Run: headless pygame with SDL's dummy video driver; simulated clock (each Clock.tick advances the game by its frame time, no real sleeping); random seed 0; keys injected as events and as key.get_pressed() state; no mouse input.
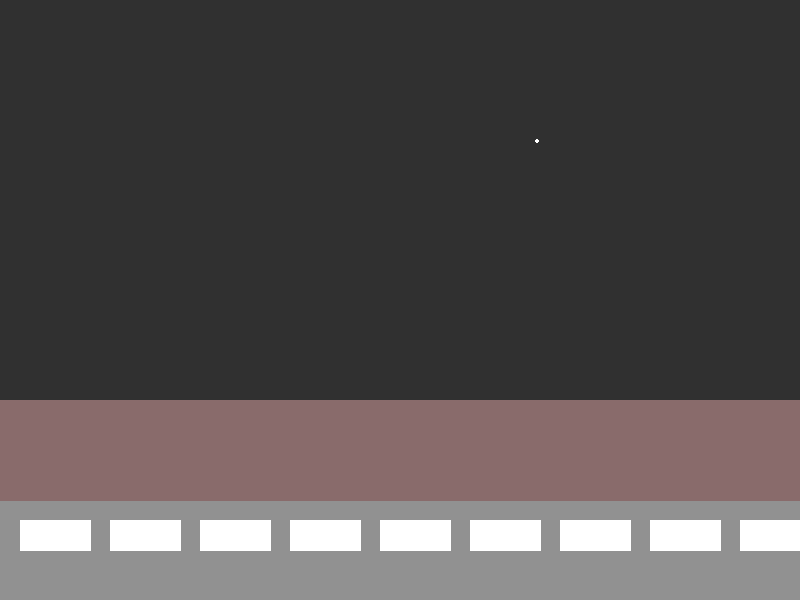
Frame 1 of 4 · flips 1–60 · no input
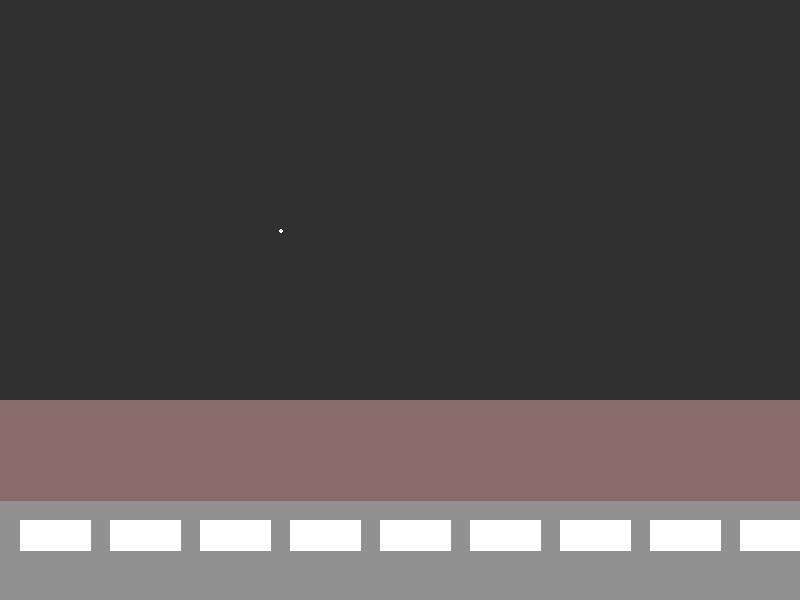
Frame 2 of 4 · flips 61–180 · tapped SPACE, RETURN · held RIGHT (→), D
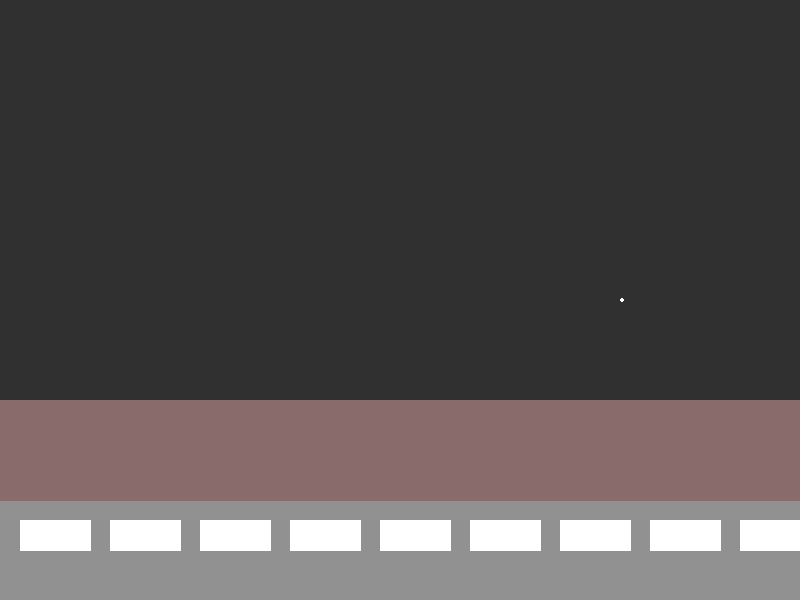
Frame 3 of 4 · flips 181–300 · held DOWN (↓), S
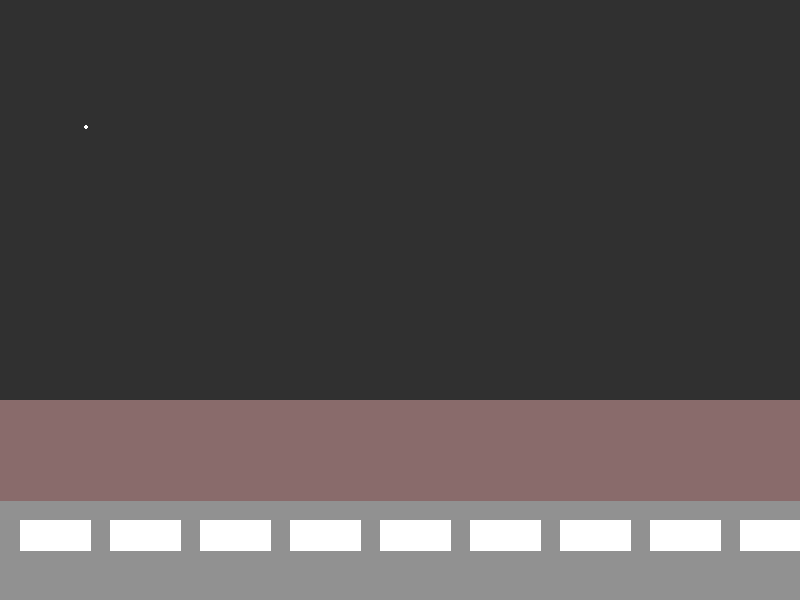
Frame 4 of 4 · flips 301–420 · held LEFT (←), A, UP (↑), W

The pygame program that drew these frames:

import pygame
import random

width = 800  #Largura Janela
height = 600 #Altura Janela


def load():
    global sys_font
    sys_font = pygame.font.Font(pygame.font.get_default_font(), 20)

def draw_screen(screen):
    screen.fill((48,48,48))   
    #Cria quadrado
    # 
    pygame.draw.polygon(screen,(145, 145, 145), [(0,600), (800,600), (800, 500), (0, 500)])
    for x in range(10):
        pygame.draw.polygon(screen,(255, 255, 255), [(20+(x*90),550), (90+(x*90),550), (90+(x*90), 520), (20+(x*90), 520)])
    pygame.draw.polygon(screen,(137, 107, 107), [(0,500), (800,500), (800, 400), (0, 400)])
    pygame.draw.circle(screen, (255,255,255), (random.randint(0,800), random.randint(0,400)), 2)

def main_loop(screen):
    running = True
    while running:
        for e in pygame.event.get(): 
            if e.type == pygame.QUIT:
                running = False
                break
        # Desenha objetos na tela 
        draw_screen(screen)
        # Pygame atualiza o seu estado
        pygame.display.update()
        
pygame.init()
screen = pygame.display.set_mode((width, height))
load()
main_loop(screen)
pygame.quit()
